Labelled photos from "data", an image-classification folder in AtishWaghwase/chittapur-handpose. The possible labels are: back, bat-eared fox, crowned guinea fowl, eland, front, gnu, hartebeest, hawk, ostrich, pangolin, porcupine.

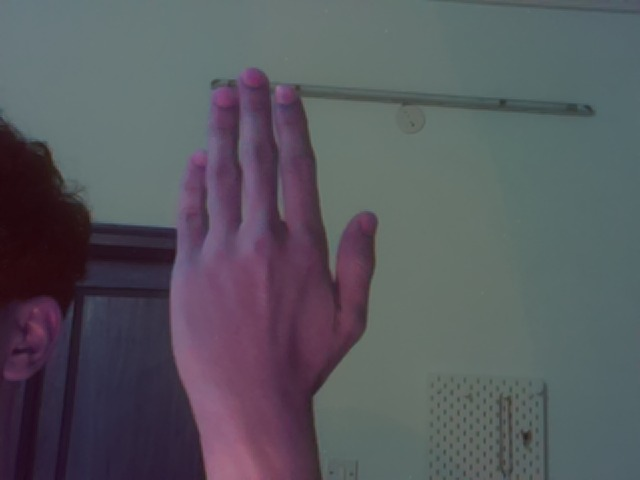
Label: back

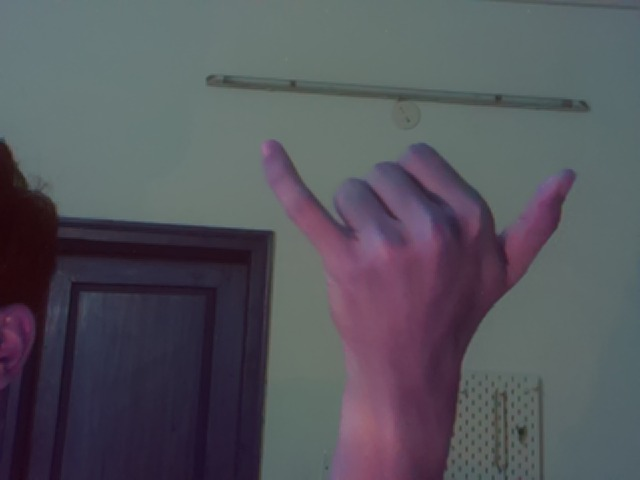
Label: gnu

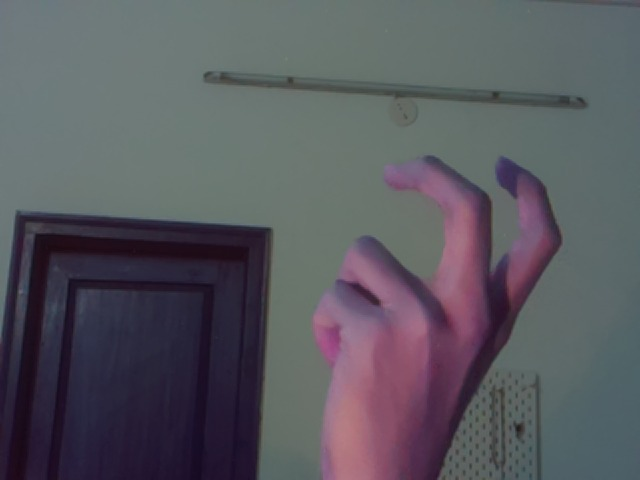
Label: hartebeest

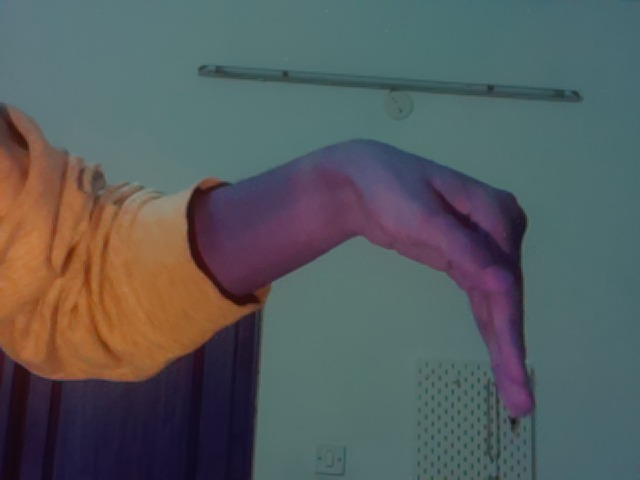
Label: pangolin

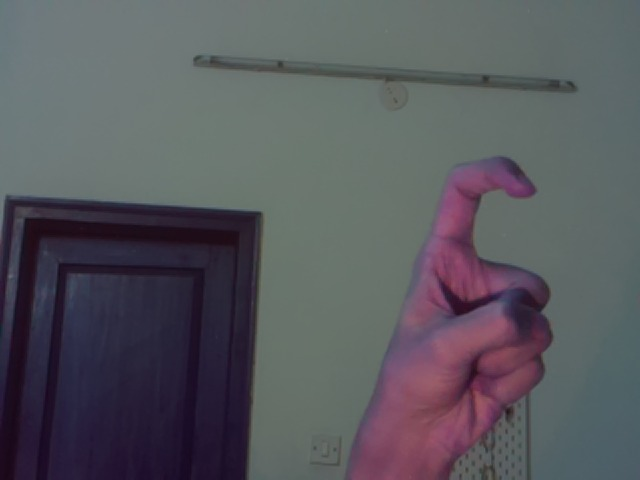
Label: hawk

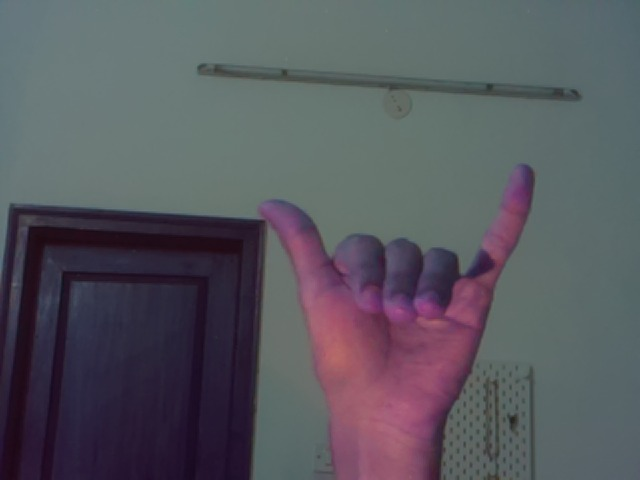
Label: bat-eared fox
